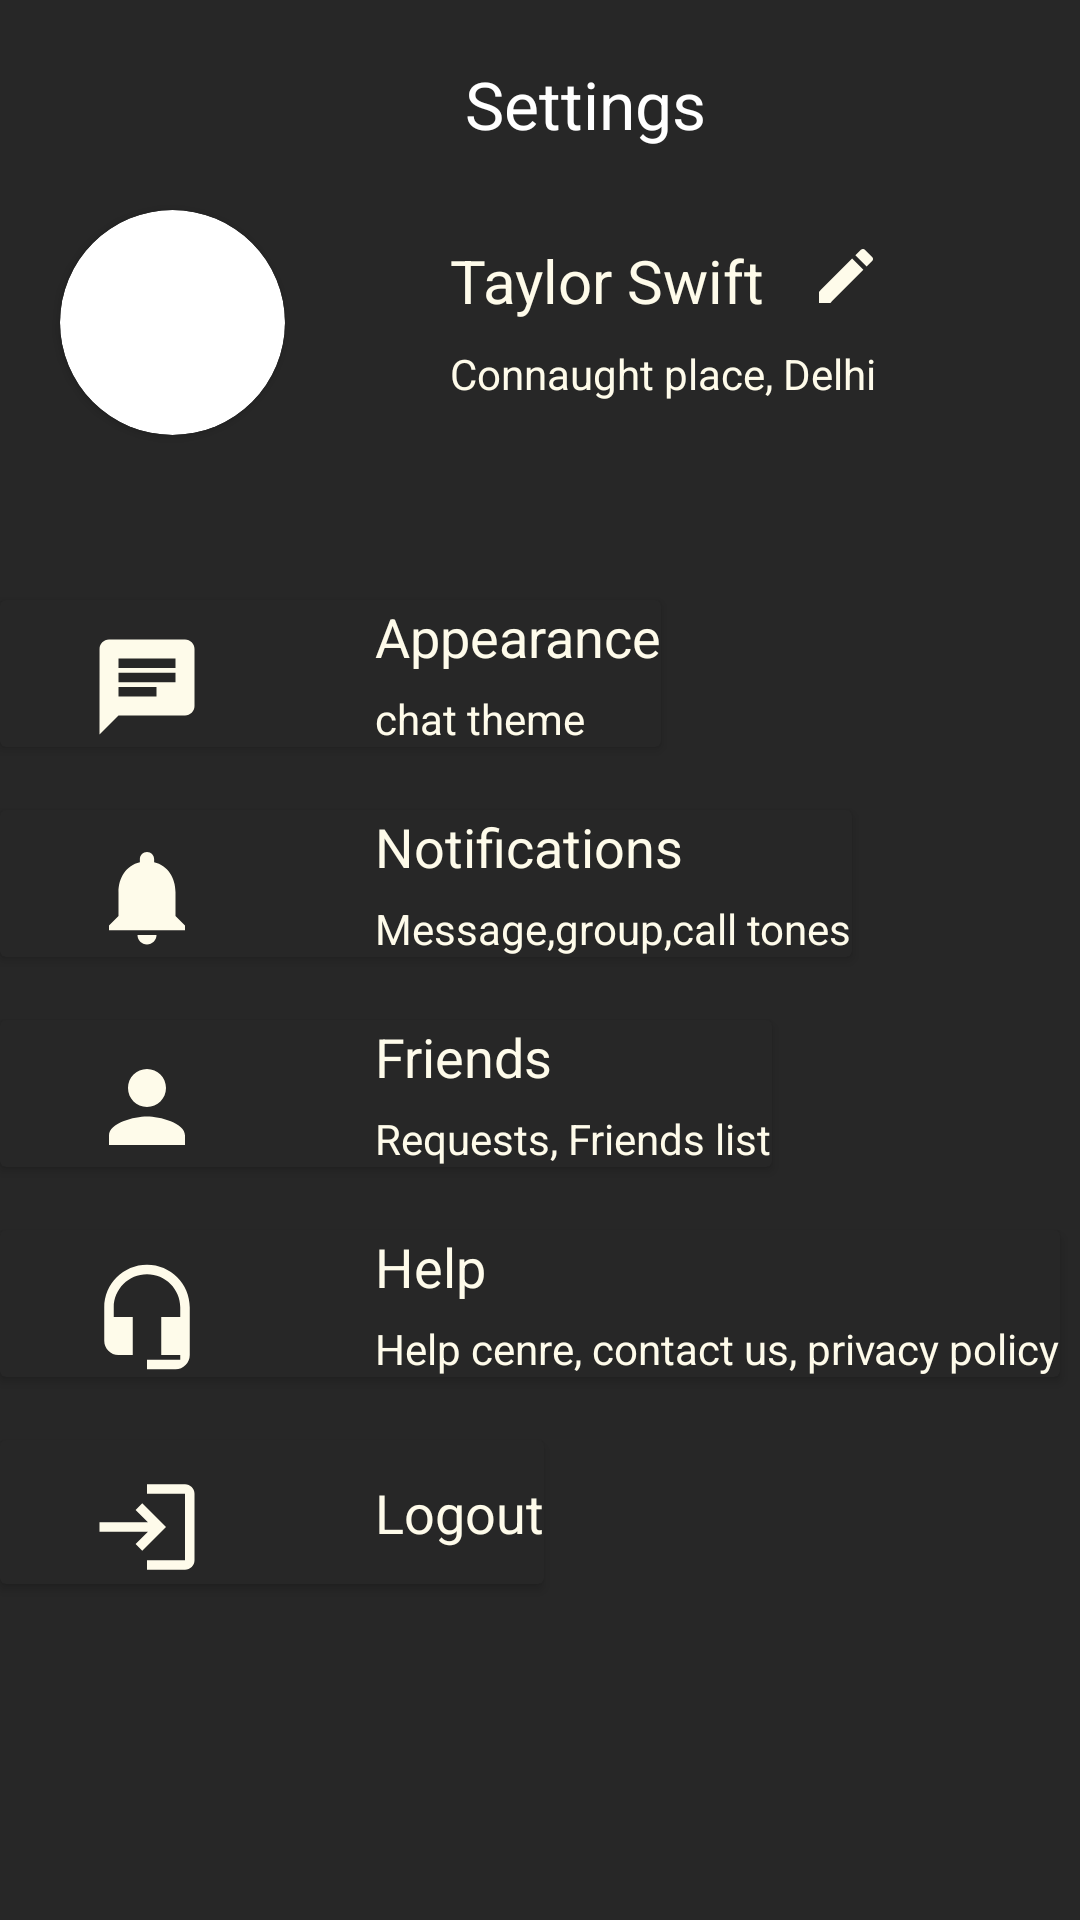

Here is an Android app screen rendered from its layout file. Give the layout XML and the strings, colors and styles it references.
<!-- AndroidManifest.xml: application theme Theme.MAD -->
<!-- res/layout/fragment_settings.xml -->
<?xml version="1.0" encoding="utf-8"?>
<FrameLayout xmlns:android="http://schemas.android.com/apk/res/android"
    xmlns:tools="http://schemas.android.com/tools"
    android:layout_width="match_parent"
    android:layout_height="match_parent"
    xmlns:app="http://schemas.android.com/apk/res-auto"
    tools:context=".SettingsFragment"
    android:background="@color/dark">

    
    <TextView
        android:id="@+id/settings"
        android:layout_width="wrap_content"
        android:layout_height="wrap_content"
        android:layout_marginTop="20dp"
        android:layout_marginLeft="155dp"
        android:text="@string/settings"
        android:textColor="@color/white"
        android:textSize="22sp"
        />


        <androidx.cardview.widget.CardView
        android:id="@+id/profilePhoto"
        android:layout_width="wrap_content"
        android:layout_height="wrap_content"
        android:layout_marginStart="20dp"
        android:layout_marginTop="70dp"
        app:cardCornerRadius="70dp"
       >

        <ImageView
            android:layout_width="75dp"
            android:layout_height="75dp"
            android:src="@drawable/img" />
        </androidx.cardview.widget.CardView>

        <TextView
            android:layout_width="wrap_content"
            android:layout_height="wrap_content"
            android:text="@string/name"
            android:textColor="@color/cream"
            android:layout_marginStart="150dp"
            android:layout_marginTop="80dp"
            android:textSize="20sp"
            />
    <ImageView
        android:id="@+id/edit_settings"
        android:layout_width="wrap_content"
        android:layout_height="wrap_content"
        android:src="@drawable/ic_baseline_edit_24"
        android:layout_marginStart="270dp"
        android:layout_marginTop="80dp"
        />


        <TextView
            android:layout_width="wrap_content"
            android:layout_height="wrap_content"
            android:text="@string/location"
            android:textColor="@color/cream"
            android:layout_marginStart="150dp"
            android:layout_marginTop="115dp"/>
<androidx.cardview.widget.CardView
    android:layout_width="wrap_content"
    android:layout_height="wrap_content"
    app:cardBackgroundColor="@color/dark"
    android:layout_marginTop="200dp"
    >
    <ImageView
        android:layout_width="38dp"
        android:layout_height="38dp"
        android:src="@drawable/ic_baseline_chat_24"
        android:layout_marginStart="30dp"
        android:layout_marginTop="10dp"


        />
    <TextView
        android:layout_width="wrap_content"
        android:layout_height="wrap_content"
        android:text="@string/first_setting"
        android:layout_marginStart="125dp"
        android:textColor="@color/cream"
        android:textSize="18sp"
        />
    <TextView
        android:layout_width="wrap_content"
        android:layout_height="wrap_content"
        android:text="@string/second_setting"
        android:textColor="@color/cream"
        android:layout_marginTop="30sp"
        android:layout_marginStart="125dp"
        />
</androidx.cardview.widget.CardView>


    <androidx.cardview.widget.CardView
        android:layout_width="wrap_content"
        android:layout_height="wrap_content"
        app:cardBackgroundColor="@color/dark"
        android:layout_marginTop="270dp"
        >
        <ImageView
            android:layout_width="38dp"
            android:layout_height="38dp"
            android:src="@drawable/ic_baseline_notifications_24"
            android:layout_marginStart="30dp"
            android:layout_marginTop="10dp"


            />
        <TextView
            android:layout_width="wrap_content"
            android:layout_height="wrap_content"
            android:text="@string/third_setting"
            android:layout_marginStart="125dp"
            android:textColor="@color/cream"
            android:textSize="18sp"
            />
        <TextView
            android:layout_width="wrap_content"
            android:layout_height="wrap_content"
            android:text="@string/fourth_setting"
            android:textColor="@color/cream"
            android:layout_marginTop="30sp"
            android:layout_marginStart="125dp"
            />
    </androidx.cardview.widget.CardView>

    <androidx.cardview.widget.CardView
        android:layout_width="wrap_content"
        android:layout_height="wrap_content"
        app:cardBackgroundColor="@color/dark"
        android:layout_marginTop="340dp"
        >
        <ImageView
            android:layout_width="38dp"
            android:layout_height="38dp"
            android:src="@drawable/ic_baseline_person_24"
            android:layout_marginStart="30dp"
            android:layout_marginTop="10dp"


            />
        <TextView
            android:layout_width="wrap_content"
            android:layout_height="wrap_content"
            android:text="@string/fifth_setting"
            android:layout_marginStart="125dp"
            android:textColor="@color/cream"
            android:textSize="18sp"
            />
        <TextView
            android:layout_width="wrap_content"
            android:layout_height="wrap_content"
            android:text="@string/sixth_setting"
            android:textColor="@color/cream"
            android:layout_marginTop="30sp"
            android:layout_marginStart="125dp"
            />
    </androidx.cardview.widget.CardView>

    <androidx.cardview.widget.CardView
        android:layout_width="wrap_content"
        android:layout_height="wrap_content"
        app:cardBackgroundColor="@color/dark"
        android:layout_marginTop="410dp"
        >
        <ImageView
            android:layout_width="38dp"
            android:layout_height="38dp"
            android:src="@drawable/ic_baseline_headset_mic_24"
            android:layout_marginStart="30dp"
            android:layout_marginTop="10dp"


            />
        <TextView
            android:layout_width="wrap_content"
            android:layout_height="wrap_content"
            android:text="@string/seventh_setting"
            android:layout_marginStart="125dp"
            android:textColor="@color/cream"
            android:textSize="18sp"
            />
        <TextView
            android:layout_width="wrap_content"
            android:layout_height="wrap_content"
            android:text="@string/eighth_setting"
            android:textColor="@color/cream"
            android:layout_marginTop="30sp"
            android:layout_marginStart="125dp"
            />
    </androidx.cardview.widget.CardView>
    <androidx.cardview.widget.CardView
        android:layout_width="wrap_content"
        android:layout_height="wrap_content"
        app:cardBackgroundColor="@color/dark"
        android:layout_marginTop="480dp"
        >
        <ImageView
            android:layout_width="38dp"
            android:layout_height="38dp"
            android:src="@drawable/ic_baseline_login_24"
            android:layout_marginStart="30dp"
            android:layout_marginTop="10dp"


            />
        <TextView
            android:id="@+id/logoutbtn_settings"
            android:layout_width="wrap_content"
            android:layout_height="wrap_content"
            android:text="@string/ninth_setting"
            android:layout_marginStart="125dp"
            android:textColor="@color/cream"
            android:textSize="18sp"
            android:layout_marginTop="12dp"
            />

    </androidx.cardview.widget.CardView>









</FrameLayout>
<!-- resources referenced by this layout -->
<resources>
  <color name="cream">#FEFBEA</color>
  <color name="dark">#272727</color>
  <color name="white">#FFFFFFFF</color>
  <!-- drawable ic_baseline_chat_24 (drawable) -->
  <vector android:autoMirrored="true" android:height="24dp"
      android:tint="#FEFBEA" android:viewportHeight="24"
      android:viewportWidth="24" android:width="24dp" xmlns:android="http://schemas.android.com/apk/res/android">
      <path android:fillColor="@android:color/white" android:pathData="M20,2L4,2c-1.1,0 -1.99,0.9 -1.99,2L2,22l4,-4h14c1.1,0 2,-0.9 2,-2L22,4c0,-1.1 -0.9,-2 -2,-2zM6,9h12v2L6,11L6,9zM14,14L6,14v-2h8v2zM18,8L6,8L6,6h12v2z"/>
  </vector>
  <!-- drawable ic_baseline_edit_24 (drawable) -->
  <vector android:height="24dp" android:tint="#FEFBEA"
      android:viewportHeight="24" android:viewportWidth="24"
      android:width="24dp" xmlns:android="http://schemas.android.com/apk/res/android">
      <path android:fillColor="@android:color/white" android:pathData="M3,17.25V21h3.75L17.81,9.94l-3.75,-3.75L3,17.25zM20.71,7.04c0.39,-0.39 0.39,-1.02 0,-1.41l-2.34,-2.34c-0.39,-0.39 -1.02,-0.39 -1.41,0l-1.83,1.83 3.75,3.75 1.83,-1.83z"/>
  </vector>
  <!-- drawable ic_baseline_headset_mic_24 (drawable) -->
  <vector android:height="24dp" android:tint="#FEFBEA"
      android:viewportHeight="24" android:viewportWidth="24"
      android:width="24dp" xmlns:android="http://schemas.android.com/apk/res/android">
      <path android:fillColor="@android:color/white" android:pathData="M12,1c-4.97,0 -9,4.03 -9,9v7c0,1.66 1.34,3 3,3h3v-8H5v-2c0,-3.87 3.13,-7 7,-7s7,3.13 7,7v2h-4v8h4v1h-7v2h6c1.66,0 3,-1.34 3,-3V10c0,-4.97 -4.03,-9 -9,-9z"/>
  </vector>
  <!-- drawable ic_baseline_login_24 (drawable) -->
  <vector android:height="24dp" android:tint="#FEFBEA"
      android:viewportHeight="24" android:viewportWidth="24"
      android:width="24dp" xmlns:android="http://schemas.android.com/apk/res/android">
      <path android:fillColor="@android:color/white" android:pathData="M11,7L9.6,8.4l2.6,2.6H2v2h10.2l-2.6,2.6L11,17l5,-5L11,7zM20,19h-8v2h8c1.1,0 2,-0.9 2,-2V5c0,-1.1 -0.9,-2 -2,-2h-8v2h8V19z"/>
  </vector>
  <!-- drawable ic_baseline_notifications_24 (drawable) -->
  <vector android:height="24dp" android:tint="#FEFBEA"
      android:viewportHeight="24" android:viewportWidth="24"
      android:width="24dp" xmlns:android="http://schemas.android.com/apk/res/android">
      <path android:fillColor="@android:color/white" android:pathData="M12,22c1.1,0 2,-0.9 2,-2h-4c0,1.1 0.89,2 2,2zM18,16v-5c0,-3.07 -1.64,-5.64 -4.5,-6.32L13.5,4c0,-0.83 -0.67,-1.5 -1.5,-1.5s-1.5,0.67 -1.5,1.5v0.68C7.63,5.36 6,7.92 6,11v5l-2,2v1h16v-1l-2,-2z"/>
  </vector>
  <!-- drawable ic_baseline_person_24 (drawable) -->
  <vector android:height="24dp" android:tint="#FEFBEA"
      android:viewportHeight="24" android:viewportWidth="24"
      android:width="24dp" xmlns:android="http://schemas.android.com/apk/res/android">
      <path android:fillColor="@android:color/white" android:pathData="M12,12c2.21,0 4,-1.79 4,-4s-1.79,-4 -4,-4 -4,1.79 -4,4 1.79,4 4,4zM12,14c-2.67,0 -8,1.34 -8,4v2h16v-2c0,-2.66 -5.33,-4 -8,-4z"/>
  </vector>
  <string name="eighth_setting">Help cenre, contact us, privacy policy</string>
  <string name="fifth_setting">Friends</string>
  <string name="first_setting">Appearance</string>
  <string name="fourth_setting">Message,group,call tones</string>
  <string name="location">Connaught place, Delhi</string>
  <string name="name">Taylor Swift   </string>
  <string name="ninth_setting">Logout</string>
  <string name="second_setting">chat theme</string>
  <string name="settings">Settings</string>
  <string name="seventh_setting">Help</string>
  <string name="sixth_setting">Requests, Friends list</string>
  <string name="third_setting">Notifications</string>
  <color name="purple_500">#FF6200EE</color>
  <color name="black">#FF000000</color>
  <color name="teal_200">#FF03DAC5</color>
  <color name="teal_700">#FF018786</color>
</resources>
